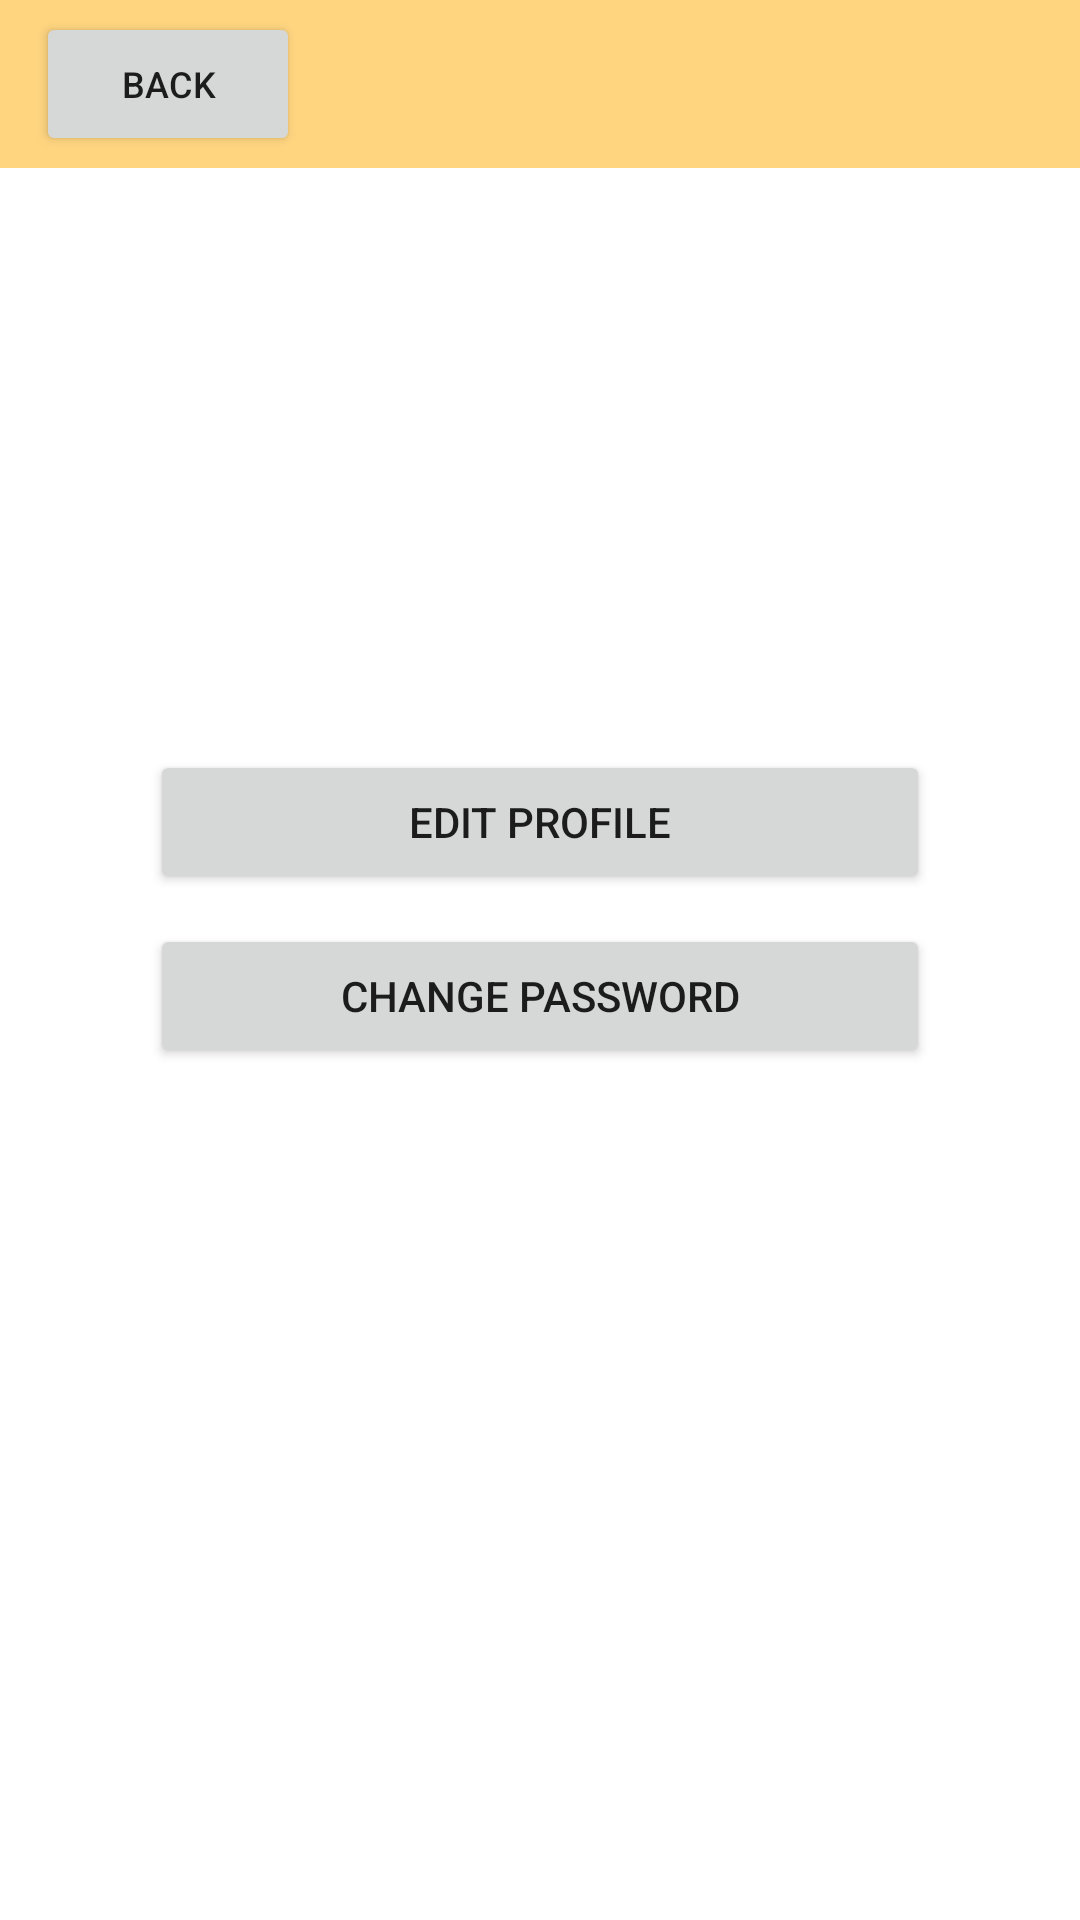

This screen was rendered from an Android layout file. Write that file and the resources it references.
<!-- AndroidManifest.xml: application theme Theme.PulveraJoanaMarie_Partial_Proj -->
<!-- res/layout/activity_settings.xml -->
<RelativeLayout xmlns:android="http://schemas.android.com/apk/res/android"
    xmlns:tools="http://schemas.android.com/tools"
    android:layout_width="match_parent"
    android:layout_height="match_parent"
    tools:context=".Settings">
    <include
        layout="@layout/activity_admin_content"/>

    <Button
        android:id="@+id/backHome"
        android:layout_width="wrap_content"
        android:layout_height="wrap_content"
        android:layout_marginLeft="12dp"
        android:layout_marginTop="4dp"
        android:textSize="12sp"
        android:text="Back" />

    <LinearLayout
        android:layout_width="match_parent"
        android:layout_height="match_parent"
        android:orientation="vertical">
    <Button
        android:id="@+id/editProfile"
        android:layout_width="match_parent"
        android:layout_height="wrap_content"
        android:text="Edit Profile"
        android:layout_marginTop="250dp"
        android:layout_marginLeft="50dp"
        android:layout_marginRight="50dp"/>

        <Button
            android:id="@+id/changePass"
            android:layout_width="match_parent"
            android:layout_height="wrap_content"
            android:text="Change Password"
            android:layout_marginTop="10dp"
            android:layout_marginLeft="50dp"
            android:layout_marginRight="50dp"
            android:layout_below="@id/editProfile"/>

    </LinearLayout>

</RelativeLayout>
<!-- res/layout/activity_admin_content.xml (included above) -->
<?xml version="1.0" encoding="utf-8"?>
<LinearLayout xmlns:android="http://schemas.android.com/apk/res/android"
    xmlns:app="http://schemas.android.com/apk/res-auto"
    android:orientation="vertical"
    android:layout_width="match_parent"
    android:layout_height="match_parent"
    android:id="@+id/FrameLayout">

    
    <Toolbar
        android:layout_width="match_parent"
        android:layout_height="wrap_content"
        android:background="@color/lightorange">

        <ImageButton
            android:id="@+id/buttonDrawerToggle"
            android:layout_width="wrap_content"
            android:layout_height="wrap_content"
            android:src="@drawable/drawer_menu"
            android:background="@android:color/transparent"
            android:padding="5dp"/>

     
    </Toolbar>


</LinearLayout>
<!-- resources referenced by this layout -->
<resources>
  <color name="black">#FF000000</color>
  <color name="lightorange">#FFD580</color>
  <style name="Theme.PulveraJoanaMarie_Partial_Proj" parent="Base.Theme.PulveraJoanaMarie_Partial_Proj" />
  <style name="Base.Theme.PulveraJoanaMarie_Partial_Proj" parent="Theme.MaterialComponents.DayNight.NoActionBar">
          
          <item name="android:statusBarColor">@android:color/transparent</item>
          <item name="colorPrimary">@color/orange</item>
      </style>
  <color name="orange">#FFA500</color>
</resources>
